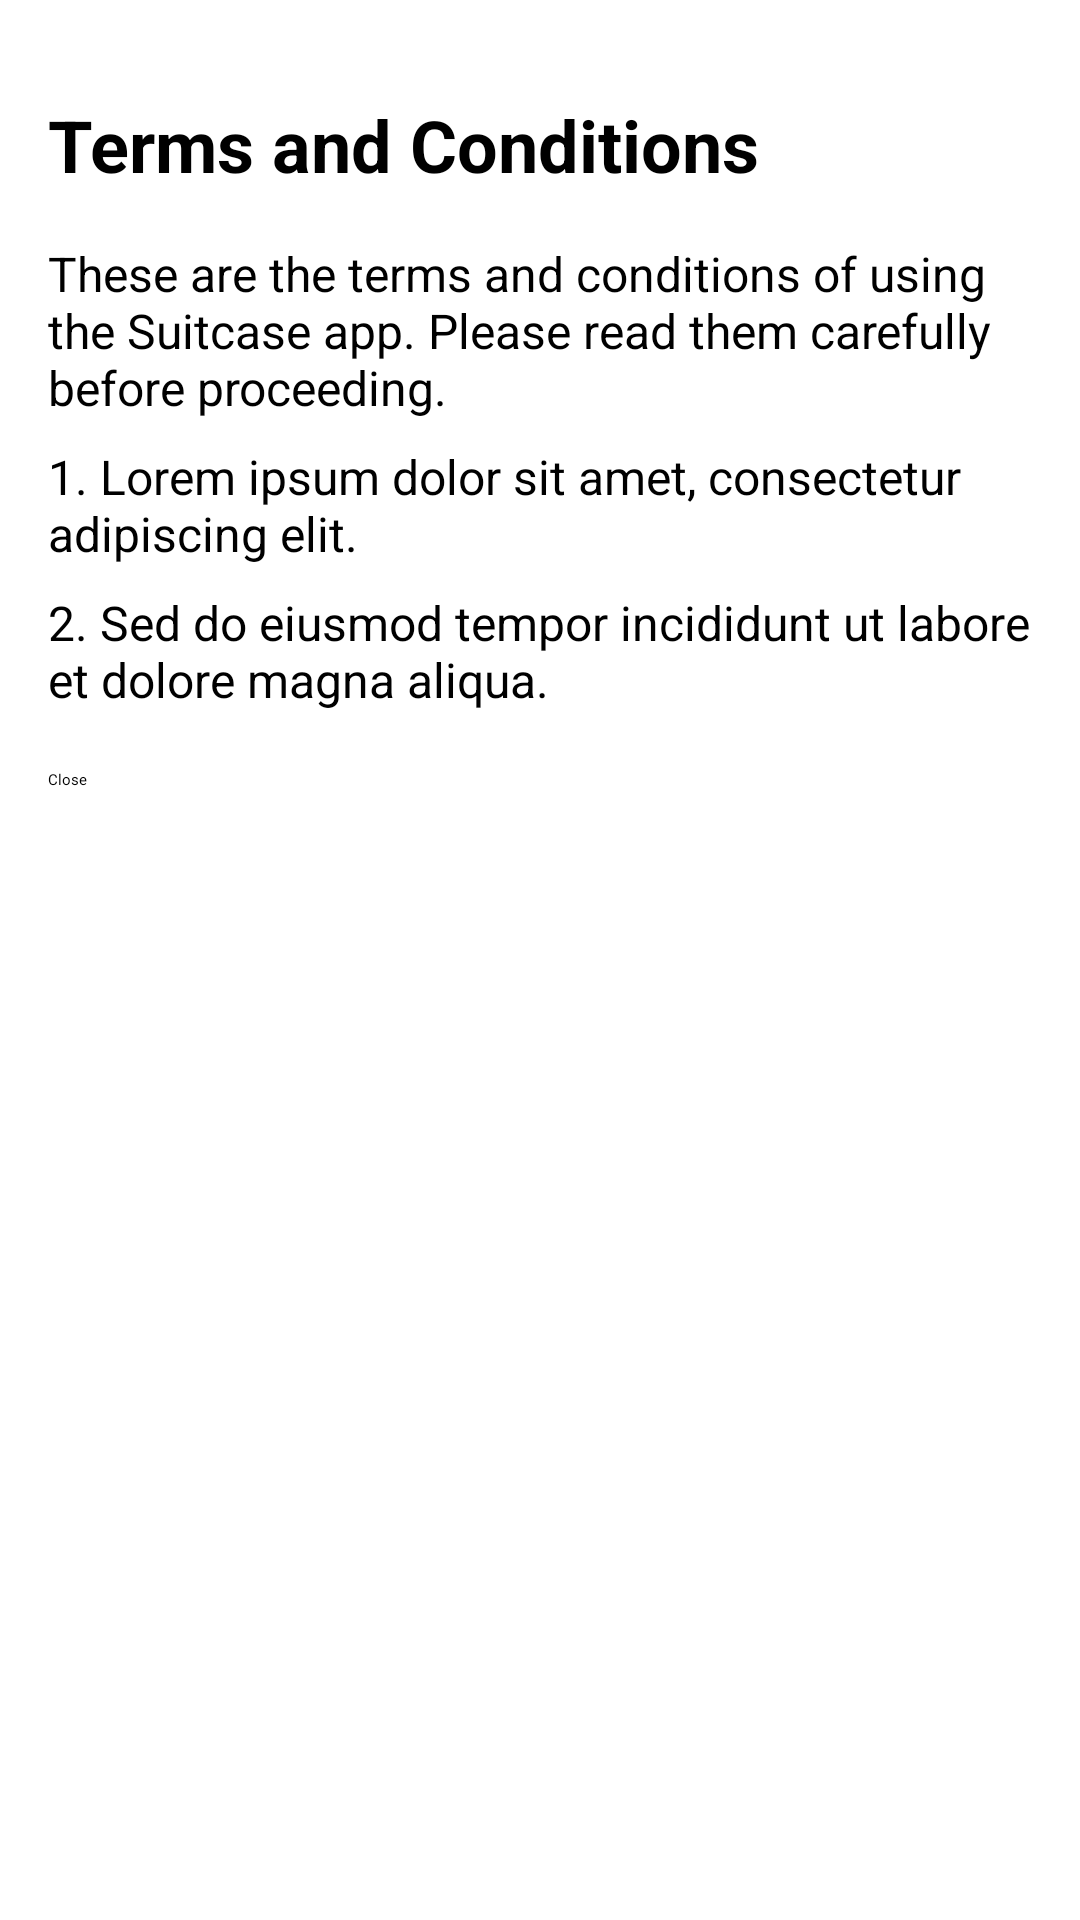

Android layout source for this screen:
<!-- AndroidManifest.xml: application theme Theme.SuitCase -->
<!-- res/layout/terms_and_conditions.xml -->
<?xml version="1.0" encoding="utf-8"?>
<RelativeLayout xmlns:app="http://schemas.android.com/apk/res-auto"
    xmlns:tools="http://schemas.android.com/tools"
    xmlns:android="http://schemas.android.com/apk/res/android"
    android:layout_width="match_parent"
    android:layout_height="match_parent"
    android:background="@color/white"
    android:padding="16dp"
    tools:context=".RegistrationActivity">

    <TextView
        android:id="@+id/termsAndConditionsTitle"
        android:layout_width="match_parent"
        android:layout_height="wrap_content"
        android:text="Terms and Conditions"
        android:textColor="@color/black"
        android:textSize="24sp"
        android:textStyle="bold"
        android:layout_marginTop="16dp"/>

    <TextView
        android:id="@+id/termsAndConditionsText"
        android:layout_width="match_parent"
        android:layout_height="wrap_content"
        android:textColor="@color/black"
        android:layout_below="@id/termsAndConditionsTitle"
        android:text="These are the terms and conditions of using the Suitcase app. Please read them carefully before proceeding."
        android:textSize="16sp"
        android:layout_marginTop="16dp"/>

    
    <TextView
        android:id="@+id/termsAndConditionsContent1"
        android:layout_width="match_parent"
        android:layout_height="wrap_content"
        android:layout_below="@id/termsAndConditionsText"
        android:textColor="@color/black"
        android:text="1. Lorem ipsum dolor sit amet, consectetur adipiscing elit."
        android:textSize="16sp"
        android:layout_marginTop="8dp"/>

    <TextView
        android:id="@+id/termsAndConditionsContent2"
        android:layout_width="match_parent"
        android:layout_height="wrap_content"
        android:layout_below="@id/termsAndConditionsContent1"
        android:textColor="@color/black"
        android:text="2. Sed do eiusmod tempor incididunt ut labore et dolore magna aliqua."
        android:textSize="16sp"
        android:layout_marginTop="8dp"/>

    <TextView
        android:id="@+id/close"
        android:layout_width="wrap_content"
        android:layout_height="wrap_content"
        android:layout_below="@id/termsAndConditionsContent2"
        android:layout_marginTop="19dp"
        android:textColor="@color/black"
        android:text="Close" />

</RelativeLayout>
<!-- resources referenced by this layout -->
<resources>
  <color name="black">#000000</color>
  <color name="white">#FFFFFFFF</color>
  <style name="Theme.SuitCase" parent="Base.Theme.SuitCase">
      
      <item name="android:navigationBarColor">@android:color/transparent</item>
      <item name="android:statusBarColor">@android:color/transparent</item>
      <item name="android:windowLightStatusBar">?attr/isLightTheme</item>
    </style>
</resources>
